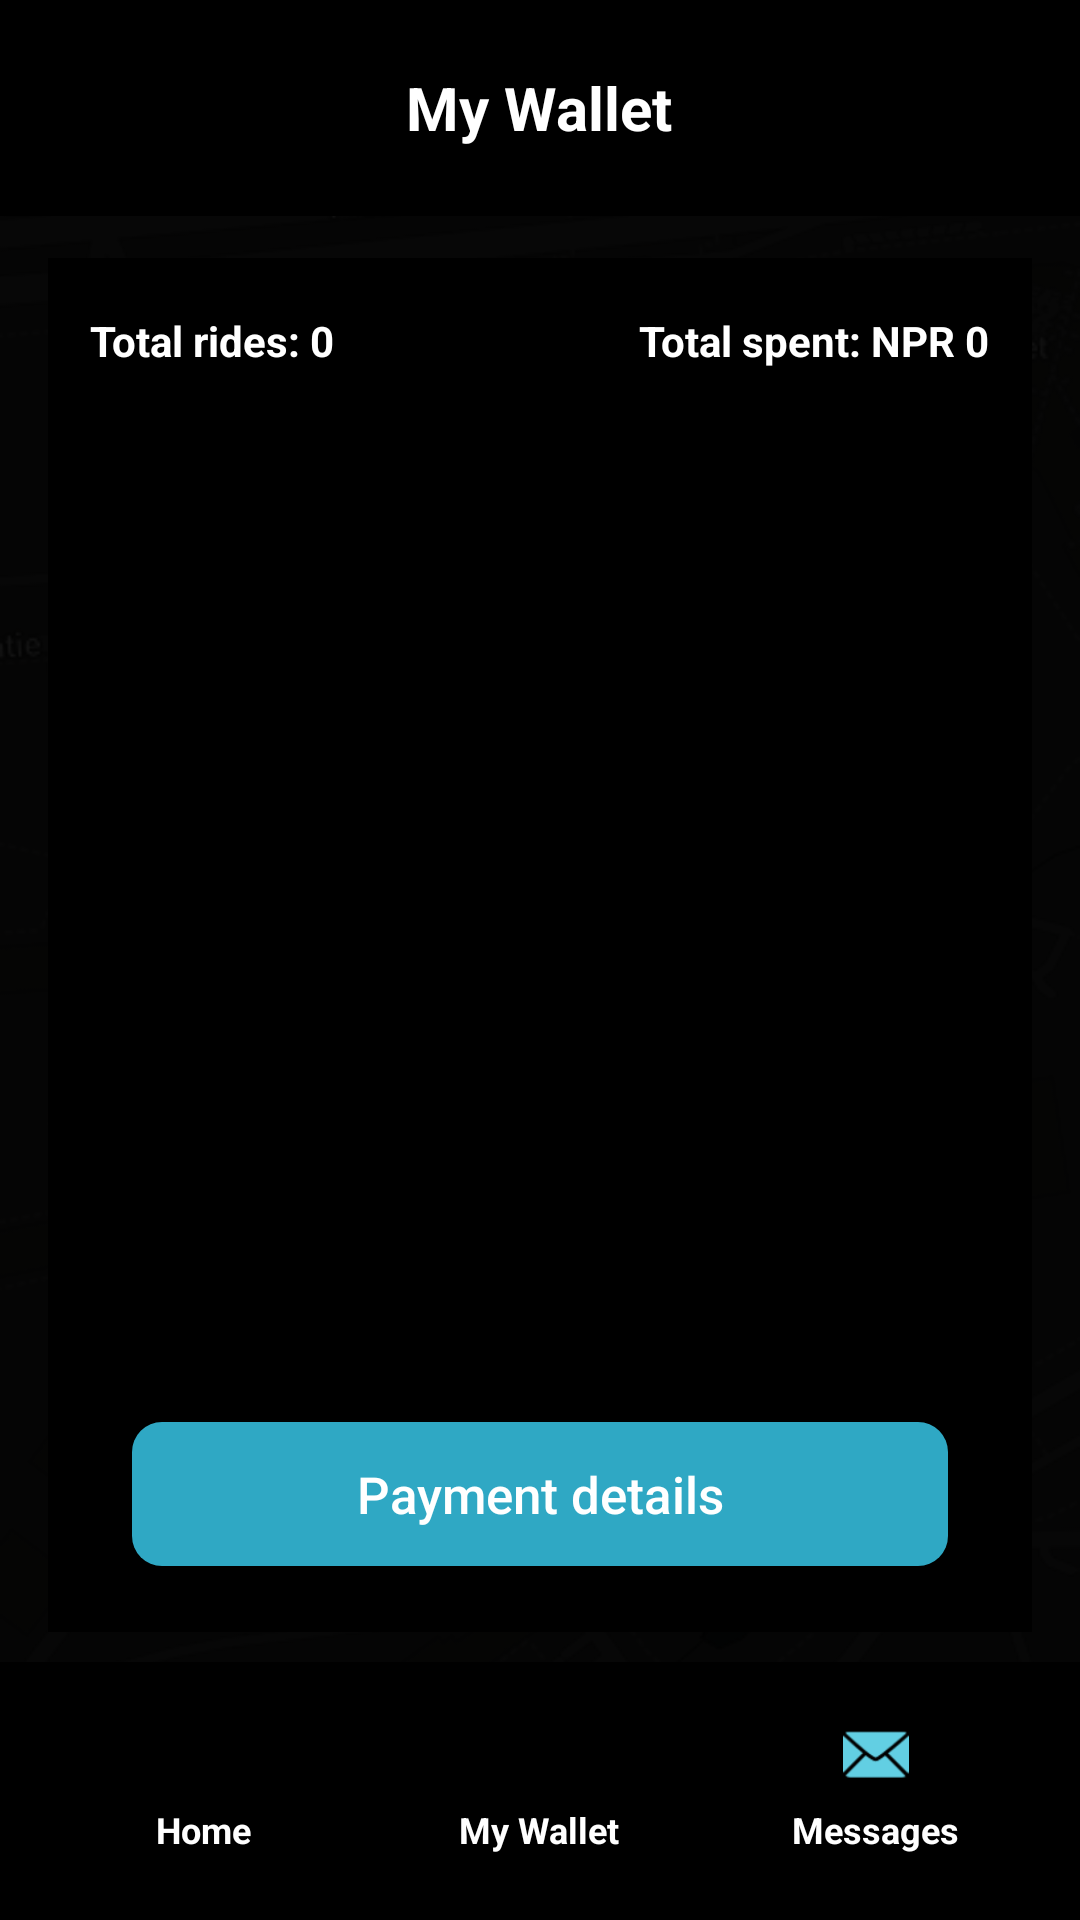

Android layout source for this screen:
<!-- AndroidManifest.xml: application theme Theme.RiideIn -->
<!-- res/layout/activity_driver_wallet.xml -->
<?xml version="1.0" encoding="utf-8"?>
<FrameLayout xmlns:android="http://schemas.android.com/apk/res/android"
    xmlns:app="http://schemas.android.com/apk/res-auto"
    android:id="@+id/main"
    android:layout_width="match_parent"
    android:layout_height="match_parent"
    android:background="#000000">

    <ImageView
        android:id="@+id/mapBackground"
        android:layout_width="match_parent"
        android:layout_height="match_parent"
        android:contentDescription="@null"
        android:scaleType="centerCrop"
        android:src="@drawable/map_bg" />

    <View
        android:layout_width="match_parent"
        android:layout_height="match_parent"
        android:background="#CC000000" />

    <RelativeLayout
        android:layout_width="match_parent"
        android:layout_height="match_parent">

        <RelativeLayout
            android:id="@+id/topHeader"
            android:layout_width="match_parent"
            android:layout_height="72dp"
            android:layout_alignParentTop="true"
            android:background="#000000"
            android:paddingStart="12dp"
            android:paddingEnd="12dp">

            <ImageButton
                android:id="@+id/backButton"
                android:layout_width="48dp"
                android:layout_height="48dp"
                android:layout_alignParentStart="true"
                android:layout_centerVertical="true"
                android:background="@android:color/transparent"
                android:contentDescription="@string/back"
                android:padding="12dp"
                android:src="@drawable/ic_back_custom"
                app:tint="@android:color/white" />

            <TextView
                android:id="@+id/titleText"
                android:layout_width="wrap_content"
                android:layout_height="wrap_content"
                android:layout_centerInParent="true"
                android:text="@string/my_wallet"
                android:textColor="@android:color/white"
                android:textSize="20sp"
                android:textStyle="bold" />

            <ImageView
                android:id="@+id/bikeImage"
                android:layout_width="1dp"
                android:layout_height="1dp"
                android:contentDescription="@null"
                android:src="@drawable/bike"
                android:visibility="gone" />

            <TextView
                android:id="@+id/driverNameTop"
                android:layout_width="1dp"
                android:layout_height="1dp"
                android:text="@string/binod"
                android:visibility="gone" />

            <TextView
                android:id="@+id/vehicleInfoTop"
                android:layout_width="1dp"
                android:layout_height="1dp"
                android:text="@string/motor_bike_honda"
                android:visibility="gone" />
        </RelativeLayout>

        <LinearLayout
            android:id="@+id/contentCard"
            android:layout_width="match_parent"
            android:layout_height="match_parent"
            android:layout_below="@id/topHeader"
            android:layout_above="@id/bottomNav"
            android:layout_marginStart="16dp"
            android:layout_marginTop="14dp"
            android:layout_marginEnd="16dp"
            android:layout_marginBottom="10dp"
            android:background="#000000"
            android:orientation="vertical"
            android:paddingStart="14dp"
            android:paddingTop="18dp"
            android:paddingEnd="14dp"
            android:paddingBottom="14dp">

            <LinearLayout
                android:id="@+id/summaryRow"
                android:layout_width="match_parent"
                android:layout_height="wrap_content"
                android:orientation="horizontal">

                <TextView
                    android:id="@+id/totalRidesText"
                    android:layout_width="0dp"
                    android:layout_height="wrap_content"
                    android:layout_weight="1"
                    android:text="@string/wallet_total_rides_default"
                    android:textColor="@android:color/white"
                    android:textSize="14sp"
                    android:textStyle="bold" />

                <TextView
                    android:id="@+id/totalSpentText"
                    android:layout_width="wrap_content"
                    android:layout_height="wrap_content"
                    android:text="@string/wallet_total_spent_default"
                    android:textColor="@android:color/white"
                    android:textSize="14sp"
                    android:textStyle="bold" />
            </LinearLayout>

            <TextView
                android:id="@+id/emptyStateText"
                android:layout_width="wrap_content"
                android:layout_height="wrap_content"
                android:layout_marginTop="18dp"
                android:text="@string/wallet_empty_state"
                android:textColor="#B8B8B8"
                android:textSize="14sp"
                android:visibility="gone" />

            <ScrollView
                android:id="@+id/ridesScrollView"
                android:layout_width="match_parent"
                android:layout_height="0dp"
                android:layout_marginTop="12dp"
                android:layout_weight="1"
                android:contentDescription="@string/wallet_completed_rides"
                android:importantForAccessibility="yes"
                android:overScrollMode="never">

                <LinearLayout
                    android:id="@+id/ridesContainer"
                    android:layout_width="match_parent"
                    android:layout_height="wrap_content"
                    android:orientation="vertical" />
            </ScrollView>

            <Button
                android:id="@+id/completeRideButton"
                android:layout_width="match_parent"
                android:layout_height="48dp"
                android:layout_marginStart="14dp"
                android:layout_marginEnd="14dp"
                android:layout_marginBottom="8dp"
                android:background="@drawable/driver_mode_button_bg"
                android:text="@string/payment_details"
                android:textAllCaps="false"
                android:textColor="@android:color/white"
                android:textSize="17sp" />
        </LinearLayout>

        <LinearLayout
            android:id="@+id/bottomNav"
            android:layout_width="match_parent"
            android:layout_height="86dp"
            android:layout_alignParentBottom="true"
            android:background="#000000"
            android:baselineAligned="false"
            android:gravity="center"
            android:orientation="horizontal"
            android:paddingStart="12dp"
            android:paddingTop="8dp"
            android:paddingEnd="12dp"
            android:paddingBottom="10dp"
            android:weightSum="3">

            <LinearLayout
                android:id="@+id/navHome"
                android:layout_width="0dp"
                android:layout_height="wrap_content"
                android:layout_weight="1"
                android:gravity="center"
                android:orientation="vertical">

                <ImageView
                    android:layout_width="22dp"
                    android:layout_height="22dp"
                    android:contentDescription="@string/home"
                    android:src="@drawable/ic_home_filled"
                    app:tint="#62CFE3" />

                <TextView
                    android:layout_width="wrap_content"
                    android:layout_height="wrap_content"
                    android:layout_marginTop="6dp"
                    android:text="@string/home"
                    android:textColor="@android:color/white"
                    android:textSize="12sp"
                    android:textStyle="bold" />
            </LinearLayout>

            <LinearLayout
                android:id="@+id/navWallet"
                android:layout_width="0dp"
                android:layout_height="wrap_content"
                android:layout_weight="1"
                android:gravity="center"
                android:orientation="vertical">

                <ImageView
                    android:layout_width="22dp"
                    android:layout_height="22dp"
                    android:contentDescription="@string/my_wallet"
                    android:src="@drawable/ic_wallet_custom"
                    app:tint="#62CFE3" />

                <TextView
                    android:layout_width="wrap_content"
                    android:layout_height="wrap_content"
                    android:layout_marginTop="6dp"
                    android:text="@string/my_wallet"
                    android:textColor="@android:color/white"
                    android:textSize="12sp"
                    android:textStyle="bold" />
            </LinearLayout>

            <LinearLayout
                android:id="@+id/navMessages"
                android:layout_width="0dp"
                android:layout_height="wrap_content"
                android:layout_weight="1"
                android:gravity="center"
                android:orientation="vertical">

                <ImageView
                    android:layout_width="22dp"
                    android:layout_height="22dp"
                    android:contentDescription="@string/messages"
                    android:src="@android:drawable/ic_dialog_email"
                    app:tint="#62CFE3" />

                <TextView
                    android:layout_width="wrap_content"
                    android:layout_height="wrap_content"
                    android:layout_marginTop="6dp"
                    android:text="@string/messages"
                    android:textColor="@android:color/white"
                    android:textSize="12sp"
                    android:textStyle="bold" />
            </LinearLayout>
        </LinearLayout>

    </RelativeLayout>
</FrameLayout>
<!-- resources referenced by this layout -->
<resources>
  <!-- drawable bike: png bitmap (drawable, 6402 bytes) -->
  <!-- drawable driver_mode_button_bg (drawable) -->
  <?xml version="1.0" encoding="utf-8"?>
  <shape xmlns:android="http://schemas.android.com/apk/res/android">
      <solid android:color="#2FA8C4" />
      <corners android:radius="10dp" />
  </shape>
  <!-- drawable map_bg: png bitmap (drawable, 128419 bytes) -->
  <string name="back">Back</string>
  <string name="binod">Binod</string>
  <string name="home">Home</string>
  <string name="messages">Messages</string>
  <string name="motor_bike_honda">MOTOR -BIKE Honda</string>
  <string name="my_wallet">My Wallet</string>
  <string name="payment_details">Payment details</string>
  <string name="wallet_completed_rides">Completed rides list</string>
  <string name="wallet_empty_state">No completed rides yet.</string>
  <string name="wallet_total_rides_default">Total rides: 0</string>
  <string name="wallet_total_spent_default">Total spent: NPR 0</string>
  <style name="Theme.RiideIn" parent="Theme.AppCompat.Light.NoActionBar" />
</resources>
